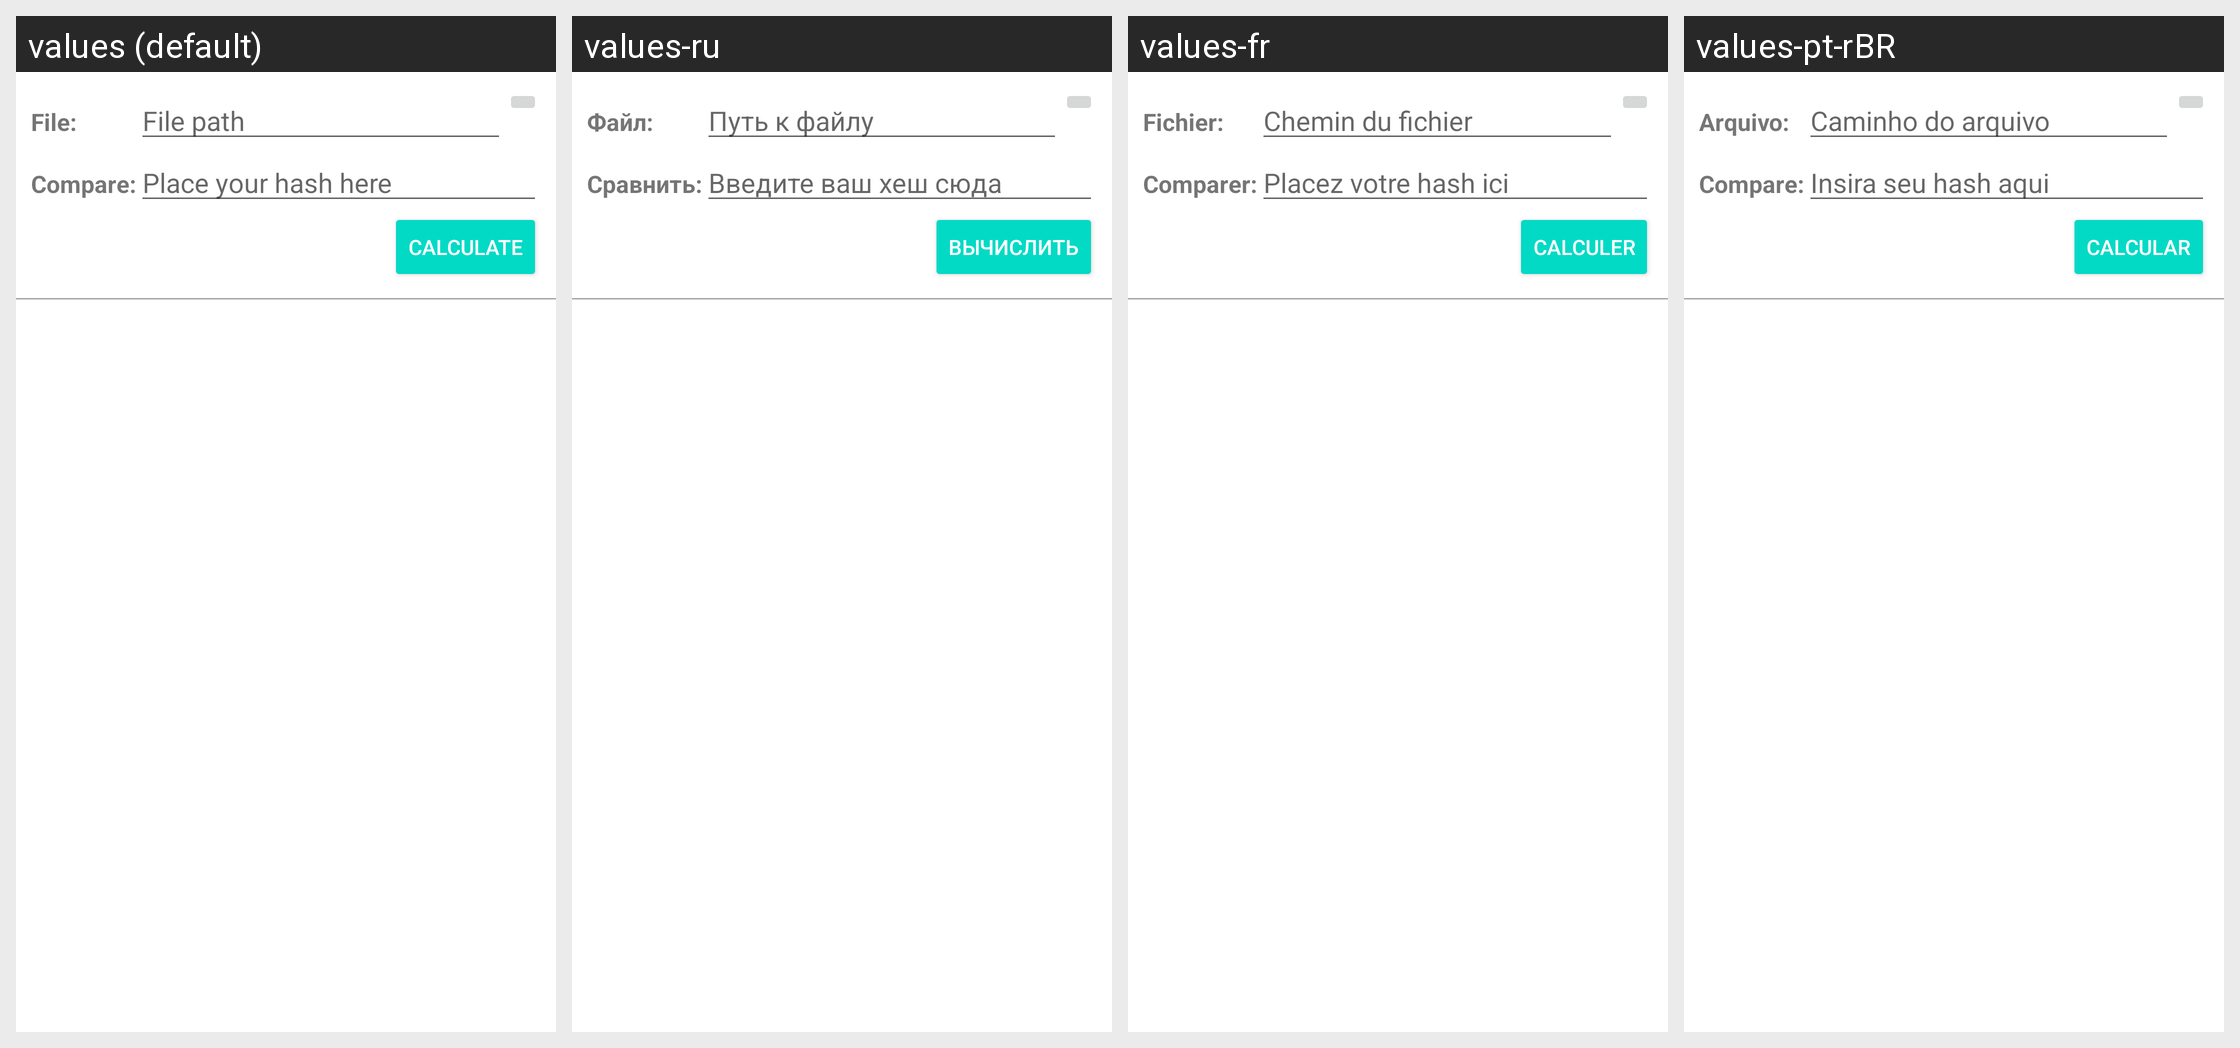

Strings drawn on this Android screen and how each of the app's shown locales translates them:
Android screen res/layout/content_file.xml rendered under 4 locales, left to right: values (default), values-ru, values-fr, values-pt-rBR. Device: Nexus 5 (rendered at 1080×1920; each locale shown at half size, 540×960, under a caption strip naming it); theme Theme.DeadHash.
Other locales in the repository, not shown: values-de, values-it, values-kk, values-nl.
Strings drawn on this screen, with the default value and each locale's value (text and hints the layout hard-codes appear in the picture but are not listed):

card_file
  values: File:
  values-ru: Файл:
  values-fr: Fichier:
  values-pt-rBR: Arquivo:

card_file_path
  values: File path
  values-ru: Путь к файлу
  values-fr: Chemin du fichier
  values-pt-rBR: Caminho do arquivo

text_compare
  values: Compare:
  values-ru: Сравнить:
  values-fr: Comparer:
  values-pt-rBR: Compare:

text_compare_hint
  values: Place your hash here
  values-ru: Введите ваш хеш сюда
  values-fr: Placez votre hash ici
  values-pt-rBR: Insira seu hash aqui

button_generate
  values: Calculate
  values-ru: Вычислить
  values-fr: Calculer
  values-pt-rBR: Calcular
